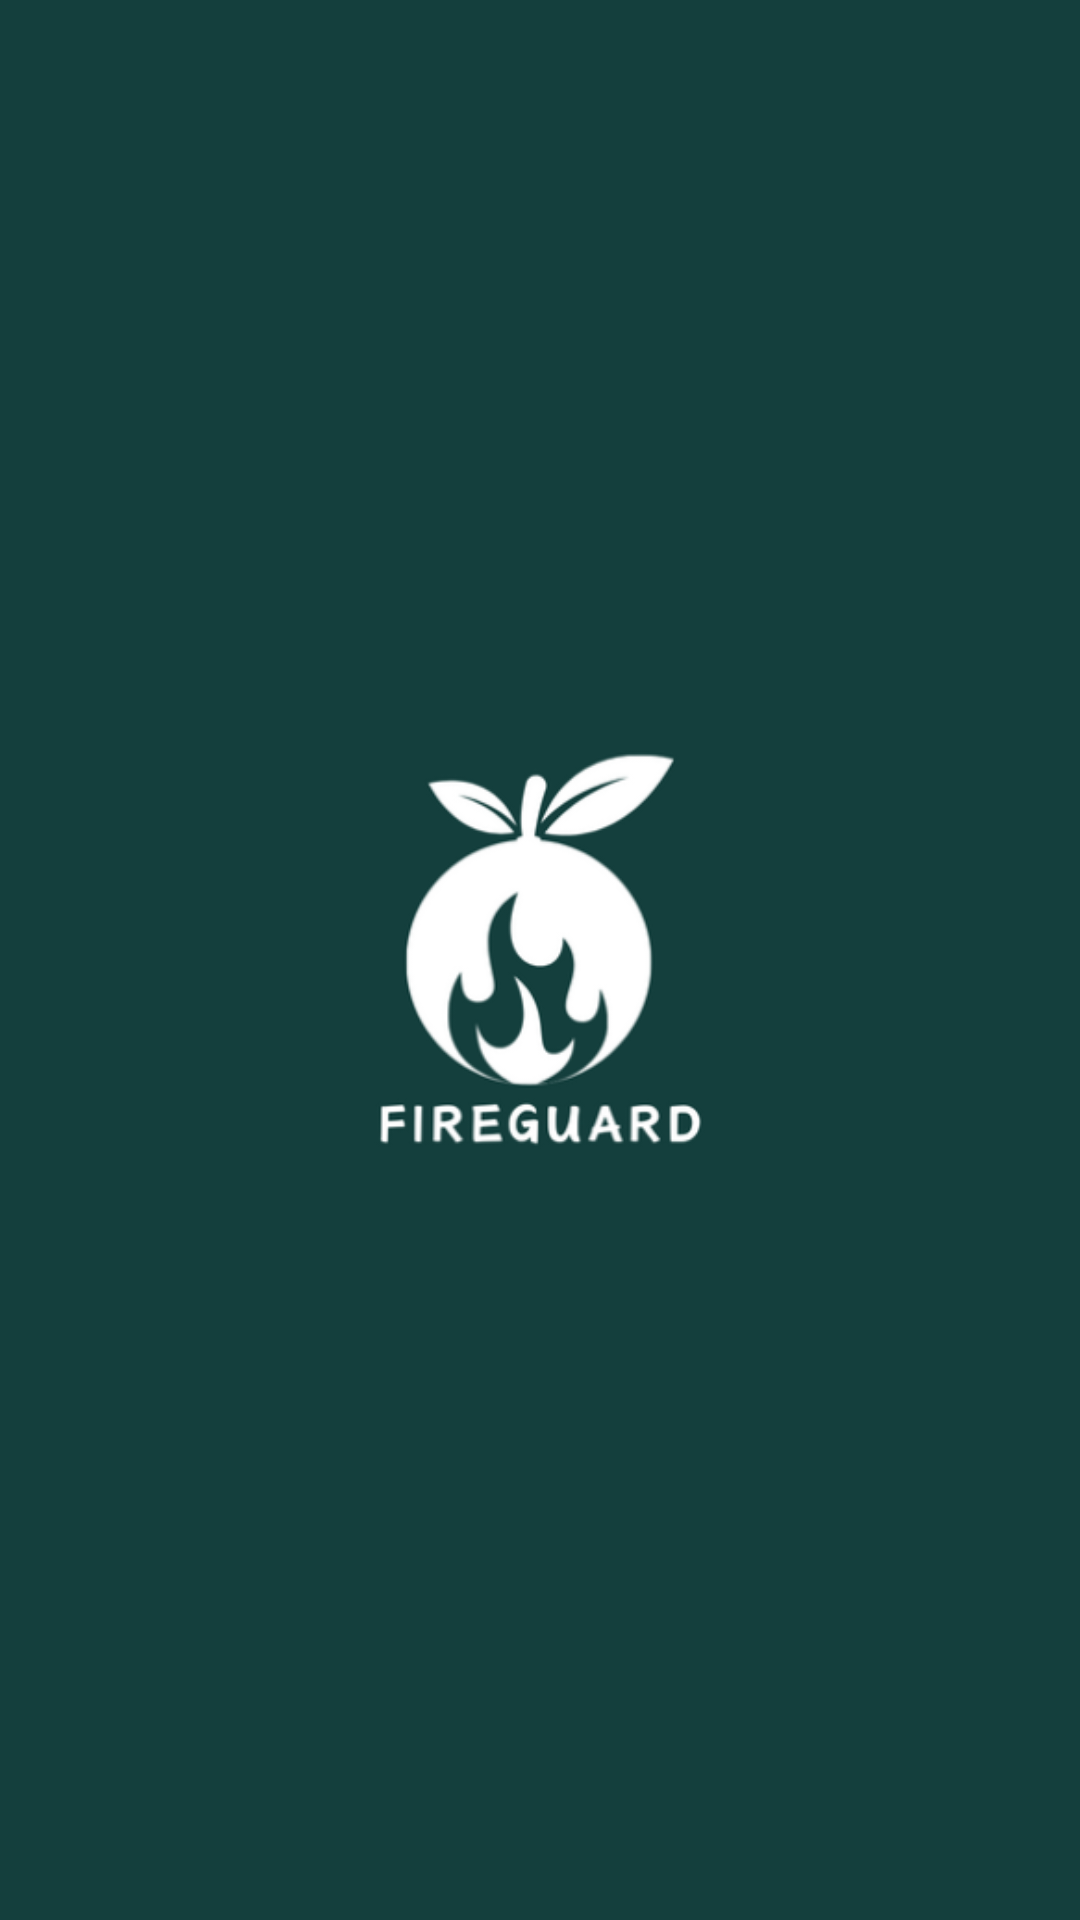

Reconstruct the res/layout file that produces this screen, plus the resources it refers to.
<!-- AndroidManifest.xml: application theme Theme.PKMUDLiMa -->
<!-- res/layout/activity_splash_screen.xml -->
<?xml version="1.0" encoding="utf-8"?>
<androidx.constraintlayout.widget.ConstraintLayout
    xmlns:android="http://schemas.android.com/apk/res/android"
    xmlns:app="http://schemas.android.com/apk/res-auto"
    xmlns:tools="http://schemas.android.com/tools"
    android:layout_width="match_parent"
    android:layout_height="match_parent"
    android:background="@color/darkgreen"
    tools:context=".ui.activity.SplashScreenActivity">

    <ImageView
        android:id="@+id/SplashScreenImage"
        android:layout_width="300dp"
        android:layout_height="200dp"
        app:srcCompat="@mipmap/ic_launcher_foreground"
        app:layout_constraintTop_toTopOf="parent"
        app:layout_constraintBottom_toBottomOf="parent"
        app:layout_constraintEnd_toEndOf="parent"
        app:layout_constraintStart_toStartOf="parent"/>

</androidx.constraintlayout.widget.ConstraintLayout>
<!-- resources referenced by this layout -->
<resources>
  <color name="darkgreen">#143F3D</color>
  <!-- mipmap ic_launcher_foreground: webp bitmap (mipmap-xhdpi, 6914 bytes) -->
  <style name="Theme.PKMUDLiMa" parent="Base.Theme.PKMUDLiMa" />
  <style name="Base.Theme.PKMUDLiMa" parent="Theme.Material3.DayNight.NoActionBar">
          
          
      </style>
</resources>
